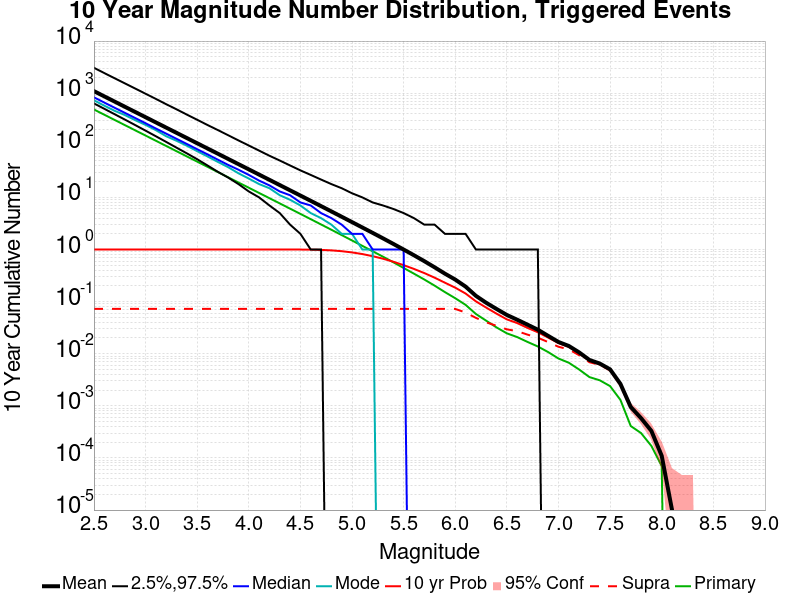

Data behind this chart, as committed beside it:
Mag, Mean, 2.5 %ile, 97.5 %ile, Median, Mode, 10 yr Probability, 10 yr Supra-Seis Prob, Primary Aftershocks Mean
2.5, 1094, 636.0, 3069, 832.0, 730.0, 1.0, 0.0725, 486.3
2.6, 868.9, 502.0, 2434, 661.0, 576.0, 1.0, 0.0725, 386.3
2.7, 690.2, 395.0, 1935, 526.0, 459.0, 1.0, 0.0725, 306.8
2.8, 548.2, 311.0, 1542, 418.0, 380.0, 1.0, 0.0725, 243.6
2.9, 435.4, 244.0, 1227, 333.0, 303.0, 1.0, 0.0725, 193.5
3.0, 345.9, 191.0, 975.0, 265.0, 246.0, 1.0, 0.0725, 153.7
3.1, 274.7, 149.0, 776.0, 210.0, 195.0, 1.0, 0.0725, 122.1
3.2, 218.2, 116.0, 614.0, 167.0, 149.0, 1.0, 0.0725, 96.99
3.3, 173.3, 90.0, 490.0, 133.0, 122.0, 1.0, 0.0725, 77.06
3.4, 137.6, 70.0, 388.0, 106.0, 98.0, 1.0, 0.0725, 61.18
3.5, 109.3, 54.0, 309.0, 84.0, 77.0, 1.0, 0.0725, 48.59
3.6, 86.85, 41.0, 245.0, 67.0, 61.0, 1.0, 0.0725, 38.59
3.7, 68.98, 31.0, 196.0, 53.0, 48.0, 1.0, 0.0725, 30.66
3.8, 54.74, 24.0, 156.0, 42.0, 38.0, 1.0, 0.0725, 24.33
3.9, 43.46, 18.0, 124.0, 34.0, 29.0, 1.0, 0.0725, 19.3
4.0, 34.49, 13.0, 99.0, 27.0, 23.0, 1.0, 0.0725, 15.32
4.1, 27.37, 10.0, 79.0, 21.0, 18.0, 1.0, 0.0725, 12.16
4.2, 21.72, 7.0, 63.0, 17.0, 15.0, 1.0, 0.0725, 9.656
4.3, 17.24, 5.0, 51.0, 13.0, 11.0, 0.9999, 0.0725, 7.667
4.4, 13.67, 3.0, 41.0, 11.0, 9.0, 0.9996, 0.0725, 6.08
4.5, 10.85, 2.0, 33.0, 8.0, 7.0, 0.998, 0.0725, 4.826
4.6, 8.596, 1.0, 27.0, 7.0, 5.0, 0.9934, 0.0725, 3.821
4.7, 6.806, 1.0, 22.0, 5.0, 4.0, 0.9829, 0.0725, 3.025
4.8, 5.38, 0.0, 18.0, 4.0, 3.0, 0.9626, 0.0725, 2.395
4.9, 4.253, 0.0, 15.0, 3.0, 2.0, 0.9284, 0.0725, 1.891
5.0, 3.356, 0.0, 12.0, 2.0, 2.0, 0.8795, 0.0725, 1.491
5.1, 2.647, 0.0, 10.0, 2.0, 1.0, 0.818, 0.0725, 1.175
5.2, 2.084, 0.0, 8.0, 1.0, 1.0, 0.7446, 0.0725, 0.9248
5.3, 1.638, 0.0, 7.0, 1.0, 0.0, 0.6657, 0.0725, 0.7279
5.4, 1.282, 0.0, 6.0, 1.0, 0.0, 0.5835, 0.0725, 0.5692
5.5, 0.9988, 0.0, 5.0, 1.0, 0.0, 0.5008, 0.0725, 0.4424
5.6, 0.7756, 0.0, 4.0, 0.0, 0.0, 0.424, 0.0725, 0.3438
5.7, 0.5979, 0.0, 3.0, 0.0, 0.0, 0.3533, 0.0725, 0.2658
5.8, 0.4557, 0.0, 3.0, 0.0, 0.0, 0.288, 0.07249, 0.2026
5.9, 0.3438, 0.0, 2.0, 0.0, 0.0, 0.2305, 0.07246, 0.1522
6.0, 0.2648, 0.0, 2.0, 0.0, 0.0, 0.1851, 0.0724, 0.1161
6.1, 0.1942, 0.0, 2.0, 0.0, 0.0, 0.1431, 0.06178, 0.08669
6.2, 0.1291, 0.0, 1.0, 0.0, 0.0, 0.1012, 0.04876, 0.05795
6.3, 0.09491, 0.0, 1.0, 0.0, 0.0, 0.07676, 0.04004, 0.04301
6.4, 0.07225, 0.0, 1.0, 0.0, 0.0, 0.05871, 0.03436, 0.03196
6.5, 0.05543, 0.0, 1.0, 0.0, 0.0, 0.04562, 0.02938, 0.02461
6.6, 0.04493, 0.0, 1.0, 0.0, 0.0, 0.03888, 0.02713, 0.02087
6.7, 0.0361, 0.0, 1.0, 0.0, 0.0, 0.03137, 0.02326, 0.01685
6.8, 0.02891, 0.0, 1.0, 0.0, 0.0, 0.02586, 0.02028, 0.01378
6.9, 0.02201, 0.0, 0.0, 0.0, 0.0, 0.02041, 0.01673, 0.01076
7.0, 0.01681, 0.0, 0.0, 0.0, 0.0, 0.01598, 0.0136, 0.00809
7.1, 0.01409, 0.0, 0.0, 0.0, 0.0, 0.01355, 0.01212, 0.00672
7.2, 0.01061, 0.0, 0.0, 0.0, 0.0, 0.01022, 0.00937, 0.00498
7.3, 0.00759, 0.0, 0.0, 0.0, 0.0, 0.00732, 0.00687, 0.00356
7.4, 0.00648, 0.0, 0.0, 0.0, 0.0, 0.00629, 0.0061, 0.00309
7.5, 0.00501, 0.0, 0.0, 0.0, 0.0, 0.00492, 0.00486, 0.00239
7.6, 0.00264, 0.0, 0.0, 0.0, 0.0, 0.00262, 0.0026, 0.0013
7.7, 9.5E-4, 0.0, 0.0, 0.0, 0.0, 9.4E-4, 9.4E-4, 4.1E-4
7.8, 5.8E-4, 0.0, 0.0, 0.0, 0.0, 5.8E-4, 5.8E-4, 3.0E-4
7.9, 3.3E-4, 0.0, 0.0, 0.0, 0.0, 3.3E-4, 3.3E-4, 1.7E-4
8.0, 1.1E-4, 0.0, 0.0, 0.0, 0.0, 1.1E-4, 1.1E-4, 7.0E-5
8.1, 1.0E-5, 0.0, 0.0, 0.0, 0.0, 1.0E-5, 1.0E-5, 0.0
8.2, 0.0, 0.0, 0.0, 0.0, 0.0, 0.0, 0.0, 0.0
8.3, 0.0, 0.0, 0.0, 0.0, 0.0, 0.0, 0.0, 0.0
8.4, 0.0, 0.0, 0.0, 0.0, 0.0, 0.0, 0.0, 0.0
... 6 more rows
